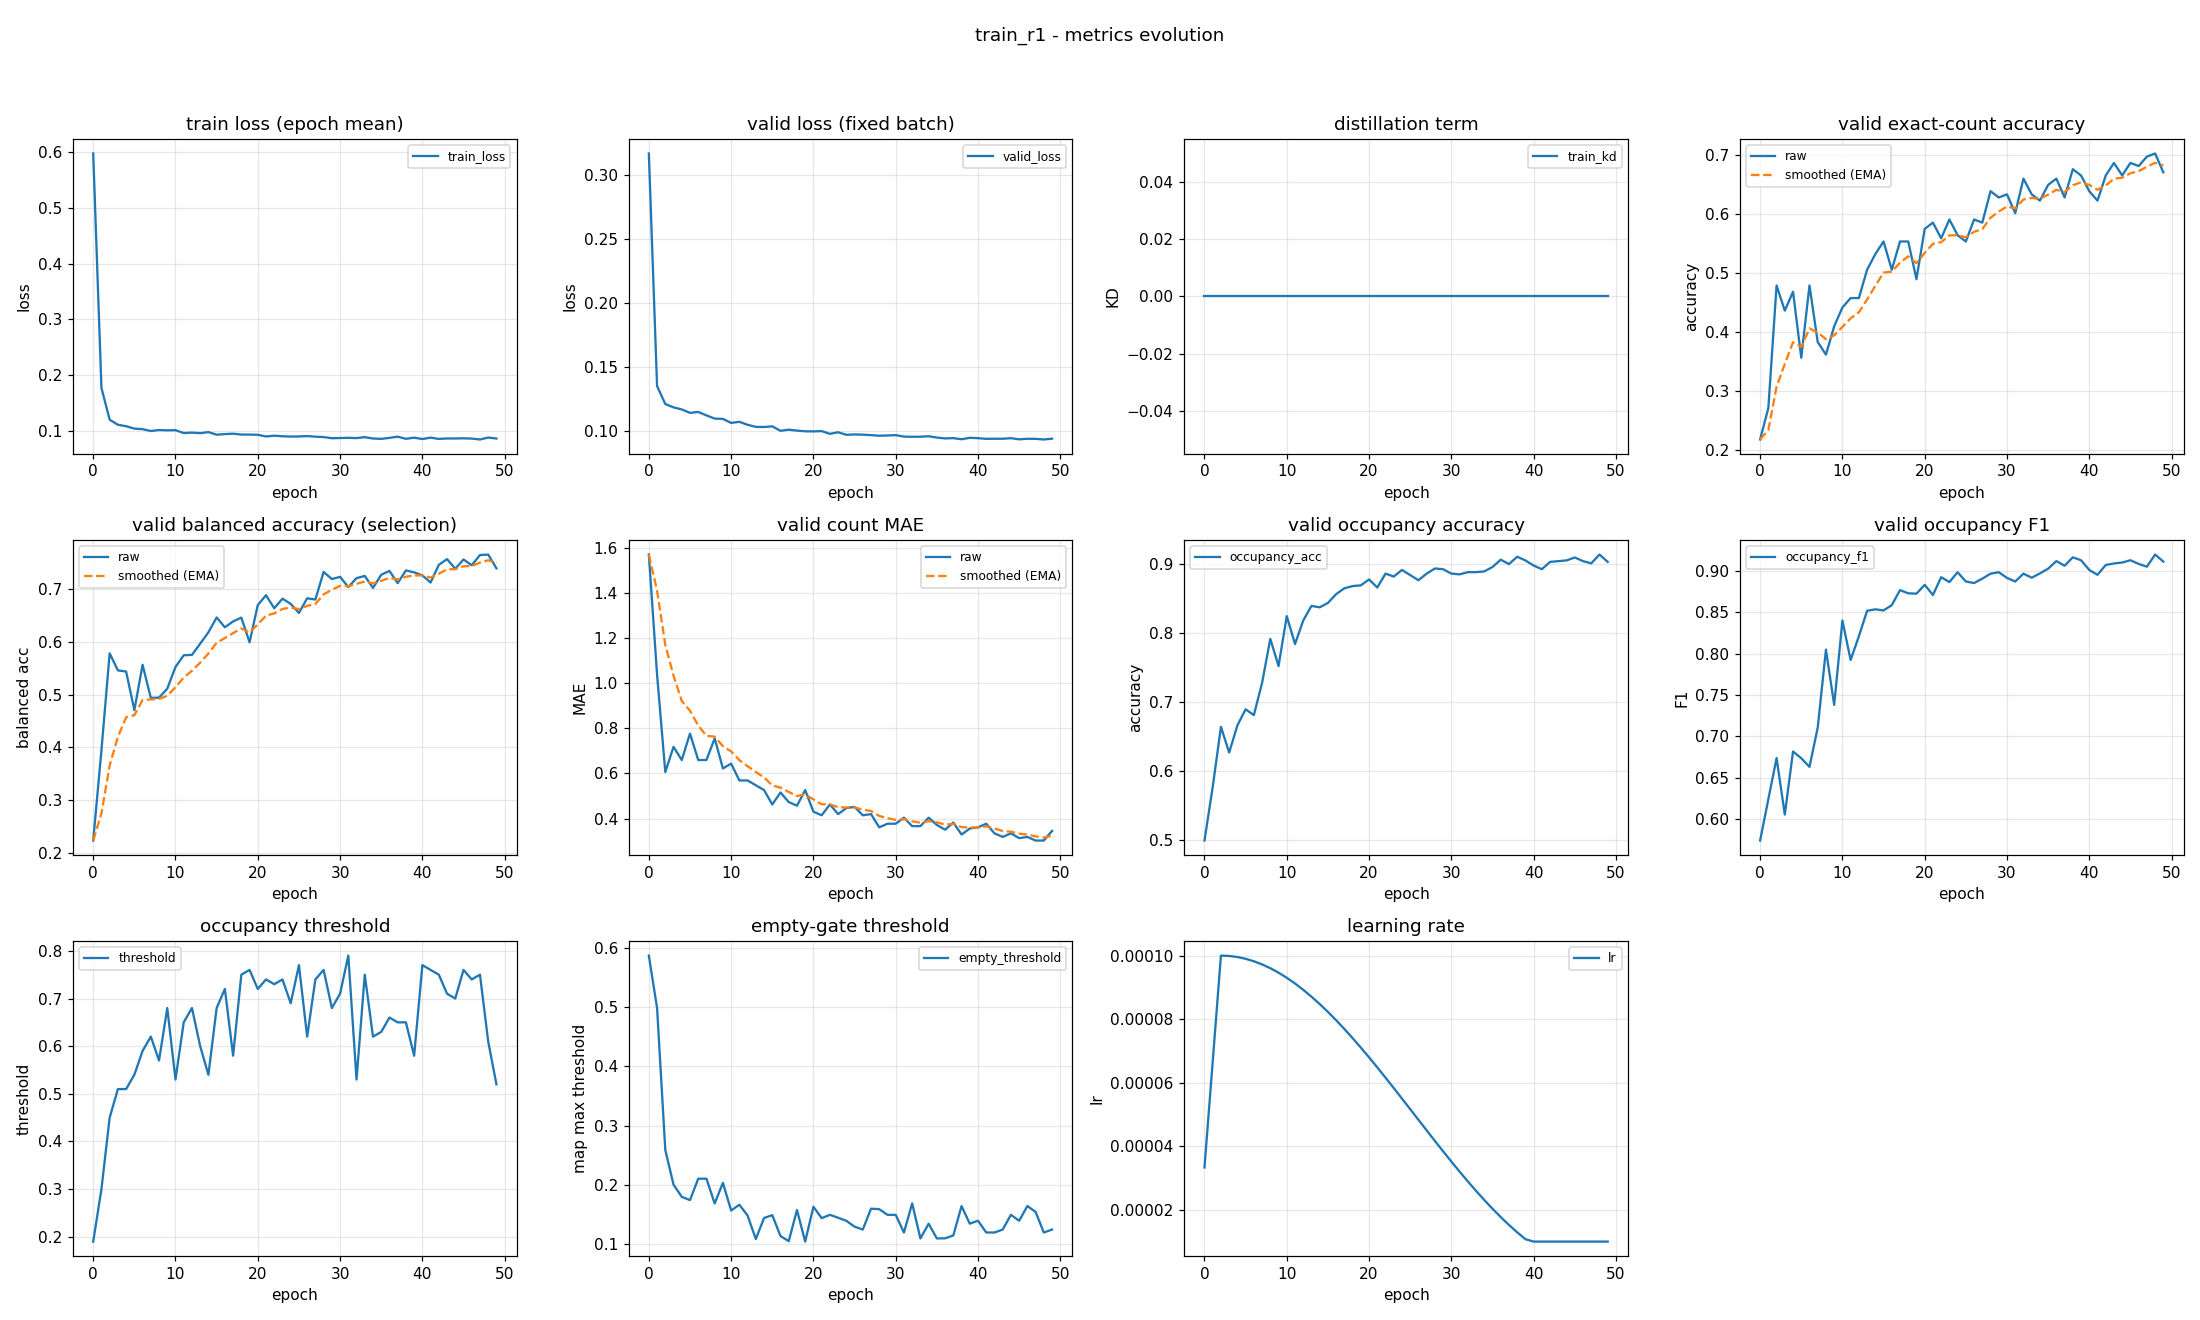

The file beside this chart, header and first rows:
epoch, train_loss, valid_loss, train_kd, valid_accuracy, valid_accuracy_smoothed, valid_balanced_accuracy, valid_balanced_accuracy_smoothed, valid_mae, valid_mae_smoothed, valid_occupancy_accuracy, valid_occupancy_f1, valid_occupancy_threshold, valid_empty_threshold, learning_rate
0, 0.5968, 0.3167, 0.0, 0.2181, 0.2181, 0.2234, 0.2234, 1.569, 1.569, 0.4989, 0.5738, 0.19, 0.5872, 3.3333333333333335e-05
1, 0.1777, 0.1351, 0.0, 0.2713, 0.234, 0.3944, 0.2747, 1.037, 1.41, 0.5766, 0.6238, 0.3, 0.4987, 6.666666666666667e-05
2, 0.1208, 0.1211, 0.0, 0.4787, 0.3074, 0.578, 0.3657, 0.6064, 1.169, 0.6638, 0.6736, 0.45, 0.2589, 0.0001
3, 0.1117, 0.1184, 0.0, 0.4362, 0.3461, 0.5457, 0.4197, 0.7181, 1.033, 0.6266, 0.6052, 0.51, 0.2004, 9.988834393115767e-05
4, 0.1091, 0.1168, 0.0, 0.4681, 0.3827, 0.5436, 0.4568, 0.6596, 0.9213, 0.666, 0.6815, 0.51, 0.1797, 9.9553874407739e-05
5, 0.1048, 0.1142, 0.0, 0.3564, 0.3748, 0.4703, 0.4609, 0.7766, 0.8779, 0.6894, 0.6734, 0.54, 0.1742, 9.899808525182935e-05
6, 0.1038, 0.1149, 0.0, 0.4787, 0.406, 0.5562, 0.4895, 0.6596, 0.8124, 0.6809, 0.6629, 0.59, 0.2103, 9.822345875271883e-05
7, 0.1006, 0.1122, 0.0, 0.383, 0.3991, 0.4937, 0.4907, 0.6596, 0.7665, 0.7277, 0.7104, 0.62, 0.2103, 9.723345458039594e-05
8, 0.1023, 0.1097, 0.0, 0.3617, 0.3879, 0.4941, 0.4917, 0.7553, 0.7632, 0.7915, 0.8048, 0.57, 0.1686, 9.603249433382144e-05
9, 0.1017, 0.1094, 0.0, 0.4096, 0.3944, 0.5111, 0.4975, 0.6223, 0.7209, 0.7521, 0.7379, 0.68, 0.2034, 9.462594179299406e-05
10, 0.1021, 0.1063, 0.0, 0.4415, 0.4085, 0.5522, 0.5139, 0.6436, 0.6977, 0.8245, 0.84, 0.53, 0.1567, 9.302007896300698e-05
11, 0.0969, 0.1072, 0.0, 0.4574, 0.4232, 0.5744, 0.5321, 0.5691, 0.6592, 0.784, 0.7922, 0.65, 0.1663, 9.122207801708802e-05
12, 0.09763, 0.1049, 0.0, 0.4574, 0.4335, 0.575, 0.545, 0.5691, 0.6322, 0.8181, 0.8209, 0.68, 0.1481, 8.923996926393305e-05
13, 0.09665, 0.1032, 0.0, 0.5053, 0.455, 0.5963, 0.5604, 0.5479, 0.6069, 0.8394, 0.8518, 0.6, 0.1084, 8.708260528239788e-05
14, 0.09859, 0.1031, 0.0, 0.5319, 0.4781, 0.6178, 0.5776, 0.5266, 0.5828, 0.8372, 0.8536, 0.54, 0.144, 8.475962138373213e-05
15, 0.09394, 0.1036, 0.0, 0.5532, 0.5006, 0.646, 0.5981, 0.4628, 0.5468, 0.8436, 0.8523, 0.68, 0.1488, 8.228139257794012e-05
16, 0.09502, 0.1002, 0.0, 0.5053, 0.502, 0.6274, 0.6069, 0.516, 0.5375, 0.8564, 0.8586, 0.72, 0.1135, 7.965898723646776e-05
17, 0.09577, 0.101, 0.0, 0.5532, 0.5174, 0.6384, 0.6164, 0.4734, 0.5183, 0.8649, 0.8768, 0.58, 0.1049, 7.690411765816864e-05
18, 0.09421, 0.1003, 0.0, 0.5532, 0.5281, 0.6457, 0.6252, 0.4574, 0.5, 0.8681, 0.873, 0.75, 0.1574, 7.402908775933419e-05
19, 0.09415, 0.09977, 0.0, 0.4894, 0.5165, 0.5989, 0.6173, 0.5266, 0.508, 0.8691, 0.8725, 0.76, 0.1041, 7.104673812141675e-05
20, 0.09377, 0.09969, 0.0, 0.5745, 0.5339, 0.6694, 0.6329, 0.4309, 0.4849, 0.8777, 0.8832, 0.72, 0.163, 6.797038864187564e-05
21, 0.09077, 0.09994, 0.0, 0.5851, 0.5493, 0.6882, 0.6495, 0.4149, 0.4639, 0.866, 0.8709, 0.74, 0.1438, 6.481377904428171e-05
22, 0.09217, 0.09778, 0.0, 0.5585, 0.552, 0.6634, 0.6537, 0.4628, 0.4635, 0.8862, 0.8925, 0.73, 0.1493, 6.159100751337642e-05
23, 0.09115, 0.09903, 0.0, 0.5904, 0.5635, 0.6816, 0.662, 0.4202, 0.4505, 0.8819, 0.8866, 0.74, 0.1445, 5.831646772915651e-05
24, 0.09061, 0.09702, 0.0, 0.5638, 0.5636, 0.6717, 0.6649, 0.4468, 0.4494, 0.8915, 0.8984, 0.69, 0.1392, 5.5004784581204927e-05
25, 0.09081, 0.09731, 0.0, 0.5532, 0.5605, 0.6545, 0.6618, 0.4521, 0.4502, 0.884, 0.8873, 0.77, 0.1293, 5.167074885038373e-05
26, 0.09149, 0.09716, 0.0, 0.5904, 0.5695, 0.6823, 0.668, 0.4149, 0.4396, 0.8766, 0.8854, 0.62, 0.1245, 4.832925114961629e-05
27, 0.09039, 0.09677, 0.0, 0.5851, 0.5742, 0.68, 0.6716, 0.4202, 0.4338, 0.8862, 0.8907, 0.74, 0.1597, 4.4995215418795085e-05
28, 0.08971, 0.09632, 0.0, 0.6383, 0.5934, 0.7322, 0.6898, 0.3617, 0.4122, 0.8936, 0.8967, 0.76, 0.1589, 4.1683532270843504e-05
29, 0.08765, 0.09653, 0.0, 0.6277, 0.6037, 0.7187, 0.6985, 0.3777, 0.4018, 0.8926, 0.8985, 0.68, 0.1493, 3.840899248662358e-05
30, 0.08802, 0.09679, 0.0, 0.633, 0.6125, 0.7229, 0.7058, 0.3777, 0.3946, 0.8862, 0.8916, 0.71, 0.1493, 3.5186220955718306e-05
31, 0.0884, 0.09563, 0.0, 0.6011, 0.609, 0.7035, 0.7051, 0.4043, 0.3975, 0.8851, 0.8873, 0.79, 0.1194, 3.202961135812437e-05
32, 0.08783, 0.09548, 0.0, 0.6596, 0.6242, 0.7204, 0.7097, 0.367, 0.3883, 0.8883, 0.8968, 0.53, 0.1686, 2.895326187858326e-05
33, 0.08956, 0.09556, 0.0, 0.633, 0.6268, 0.7247, 0.7142, 0.367, 0.3819, 0.8883, 0.8919, 0.75, 0.1094, 2.5970912240665813e-05
34, 0.08713, 0.09589, 0.0, 0.6223, 0.6255, 0.7018, 0.7105, 0.4043, 0.3886, 0.8894, 0.897, 0.62, 0.1343, 2.3095882341831372e-05
35, 0.0865, 0.09487, 0.0, 0.6489, 0.6325, 0.7269, 0.7154, 0.3723, 0.3837, 0.8957, 0.9028, 0.63, 0.1095, 2.0341012763532243e-05
36, 0.08823, 0.09423, 0.0, 0.6596, 0.6406, 0.7342, 0.721, 0.3511, 0.3739, 0.9064, 0.912, 0.66, 0.1097, 1.771860742205988e-05
37, 0.0904, 0.09445, 0.0, 0.6277, 0.6367, 0.711, 0.718, 0.383, 0.3767, 0.9, 0.9064, 0.65, 0.1145, 1.5240378616267886e-05
38, 0.08663, 0.09356, 0.0, 0.6755, 0.6484, 0.7351, 0.7231, 0.3298, 0.3626, 0.9106, 0.9165, 0.65, 0.1641, 1.2917394717602121e-05
39, 0.08864, 0.09469, 0.0, 0.6649, 0.6533, 0.7314, 0.7256, 0.3564, 0.3607, 0.9053, 0.913, 0.58, 0.1344, 1.0760030736066951e-05
40, 0.08617, 0.09441, 0.0, 0.6383, 0.6488, 0.7258, 0.7257, 0.3617, 0.361, 0.8979, 0.9012, 0.77, 0.1394, 1e-05
41, 0.08873, 0.0939, 0.0, 0.6223, 0.6409, 0.7122, 0.7216, 0.3777, 0.366, 0.8926, 0.8953, 0.76, 0.1195, 1e-05
42, 0.08638, 0.09396, 0.0, 0.6649, 0.6481, 0.7457, 0.7289, 0.3351, 0.3567, 0.9032, 0.9072, 0.75, 0.1194, 1e-05
43, 0.08723, 0.09394, 0.0, 0.6862, 0.6595, 0.7565, 0.7372, 0.3191, 0.3455, 0.9043, 0.9091, 0.71, 0.1244, 1e-05
44, 0.08717, 0.09441, 0.0, 0.6649, 0.6611, 0.7382, 0.7375, 0.3351, 0.3424, 0.9053, 0.9102, 0.7, 0.1494, 1e-05
45, 0.08748, 0.09351, 0.0, 0.6862, 0.6686, 0.7558, 0.743, 0.3138, 0.3338, 0.9096, 0.913, 0.76, 0.1393, 1e-05
46, 0.08699, 0.09394, 0.0, 0.6809, 0.6723, 0.7449, 0.7435, 0.3191, 0.3294, 0.9043, 0.9085, 0.74, 0.1642, 1e-05
47, 0.0854, 0.09387, 0.0, 0.6968, 0.6797, 0.7642, 0.7498, 0.3032, 0.3215, 0.9011, 0.9052, 0.75, 0.1542, 1e-05
48, 0.0888, 0.09339, 0.0, 0.7021, 0.6864, 0.7652, 0.7544, 0.3032, 0.316, 0.9138, 0.9199, 0.61, 0.1194, 1e-05
49, 0.08713, 0.09401, 0.0, 0.6702, 0.6815, 0.7391, 0.7498, 0.3457, 0.3249, 0.9032, 0.9114, 0.52, 0.1244, 1e-05
